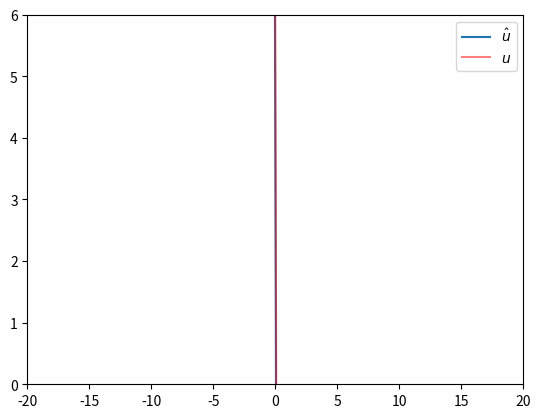

Recreate this plot in Python. (Note: this script raises an exception after producing the figure.)
# Crank-Nicholson (implicit) finite difference method for Burger's equation.
# Code written by Kyle Roth. Implicit finite difference method derived by Kyle Roth, Michael Nelson, and Jason Gardiner.
# 2018-12-04

import numpy as np
from scipy import linalg as la
from matplotlib import pyplot as plt
from matplotlib import animation
from scipy.optimize import fsolve

# TODO: Turn this into a more general implicit finite difference solver that accepts A and B as arguments (or
# something).

def conditions(U1, U0, K1, K2, h, h_aj, c_aj, d_aj, h_bj, c_bj, d_bj):
    """The nonlinear implicit Crank-Nicholson equations for 
    the transformed Burgers' equation.
    
    Parameters
        U1 (ndarray): The values of U^(n+1)
        U0 (ndarray): The values of U^n
        s (float): wave speed
        K1 (float): first constant in the equations
        K2 (float): second constant in the equations
    
    Returns
        out (ndarray): The residuals (differences between right- and left-hand sides) of the equation, accounting for
                       boundary conditions.
    """
    lhs = U1[1:-1] - U0[1:-1]
    K1_term = K1 * ((-U1[1:-1]) * (U1[2:] - U1[:-2]) + (-U0[1:-1]) * (U0[2:] - U0[:-2]))
    K2_term = K2 * (U1[2:] - 2 * U1[1:-1] + U1[:-2] + U0[2:] - 2 * U0[1:-1] + U0[:-2])
    rhs = K1_term + K2_term

    # calculate boundary conditions
    a_condition = (h * c_aj - d_aj) * U1[0] + d_aj * U1[1]
    b_condition = (h * c_bj + d_bj) * U1[-1] - d_bj * U1[-2]
    
    # We want to zero the difference between the first and last element of each successive U,
    # in addition to the requirement imposed on the interior.
    return np.concatenate(([h * h_aj - a_condition], lhs - rhs, [h * h_bj - b_condition]))


def burgers_equation(a, b, T, N_x, N_t, u_0, c_a, d_a, h_a, c_b, d_b, h_b):
    """
    """
    h = (b - a) / (N_x - 1)
    
    x = np.linspace(a, b, N_x)
    t = np.linspace(0, T, N_t)
    
    # evaluate the boundary condition functions along x or t
    H_a = h_a(t)
    C_a = c_a(t)
    D_a = d_a(t)
    H_b = h_b(t)
    C_b = c_b(t)
    D_b = d_b(t)

    # evaluate the initial condition function
    f_x0 = u_0(x)

    delt = T / (N_t - 1)
    delx = (b - a) / (N_x - 1)
    K1 = delt / 4 / delx
    K2 = delt / 2 / delx / delx
    
    # temporal iteration
    Us = [f_x0]
    
    for j in range(1, N_t):
        Us.append(fsolve(conditions, Us[-1], args=(Us[-1], K1, K2, h, H_a[j], C_a[j], D_a[j], H_b[j], C_b[j], D_b[j])))
    
    return np.array(Us)


if __name__ == '__main__':
    # Try the perturbed system from the lab
    u_minus = 5
    u_plus = 1
    s = (u_minus + u_plus) / 2
    a = (u_minus - u_plus) / 2
    u_hat = lambda x: s - a * np.tanh(a * x / 2)

    v = lambda x: 3.5 * (np.sin(3 * x) + 1) / np.sqrt(2 * np.pi) * np.exp(x ** 2 / -2)

    a = -20
    b = 20
    T = 1
    N_x = 151
    N_t = 351
    u_0 = lambda x: u_hat(x) + v(x)
    c_a = lambda t: np.zeros_like(t) if type(t) == np.ndarray else 0
    d_a = lambda t: np.zeros_like(t) if type(t) == np.ndarray else 0
    h_a = lambda t: np.zeros_like(t) if type(t) == np.ndarray else 0
    c_b = lambda t: np.zeros_like(t) if type(t) == np.ndarray else 0
    d_b = lambda t: np.zeros_like(t) if type(t) == np.ndarray else 0
    h_b = lambda t: np.zeros_like(t) if type(t) == np.ndarray else 0

    x = np.linspace(a, b, N_x)
    Us = burgers_equation(a, b, T, N_x, N_t, u_0, c_a, d_a, h_a, c_b, d_b, h_b)

    # animation
    fig = plt.figure()
    ax = fig.add_subplot(111)
    ax.set_xlim((x[0], x[-1]))
    ax.set_ylim((0, 6))

    plt.plot(x, u_hat(x))

    traj, = plt.plot([], [], color='r', alpha=0.5)

    def update(i):
        traj.set_data(x, Us[i])
        return traj

    plt.legend(['$\hat u$', '$u$'])
    ani = animation.FuncAnimation(fig, update, frames=range(len(Us)), interval=25)
    ani.save('test.mp4')
    plt.close()
